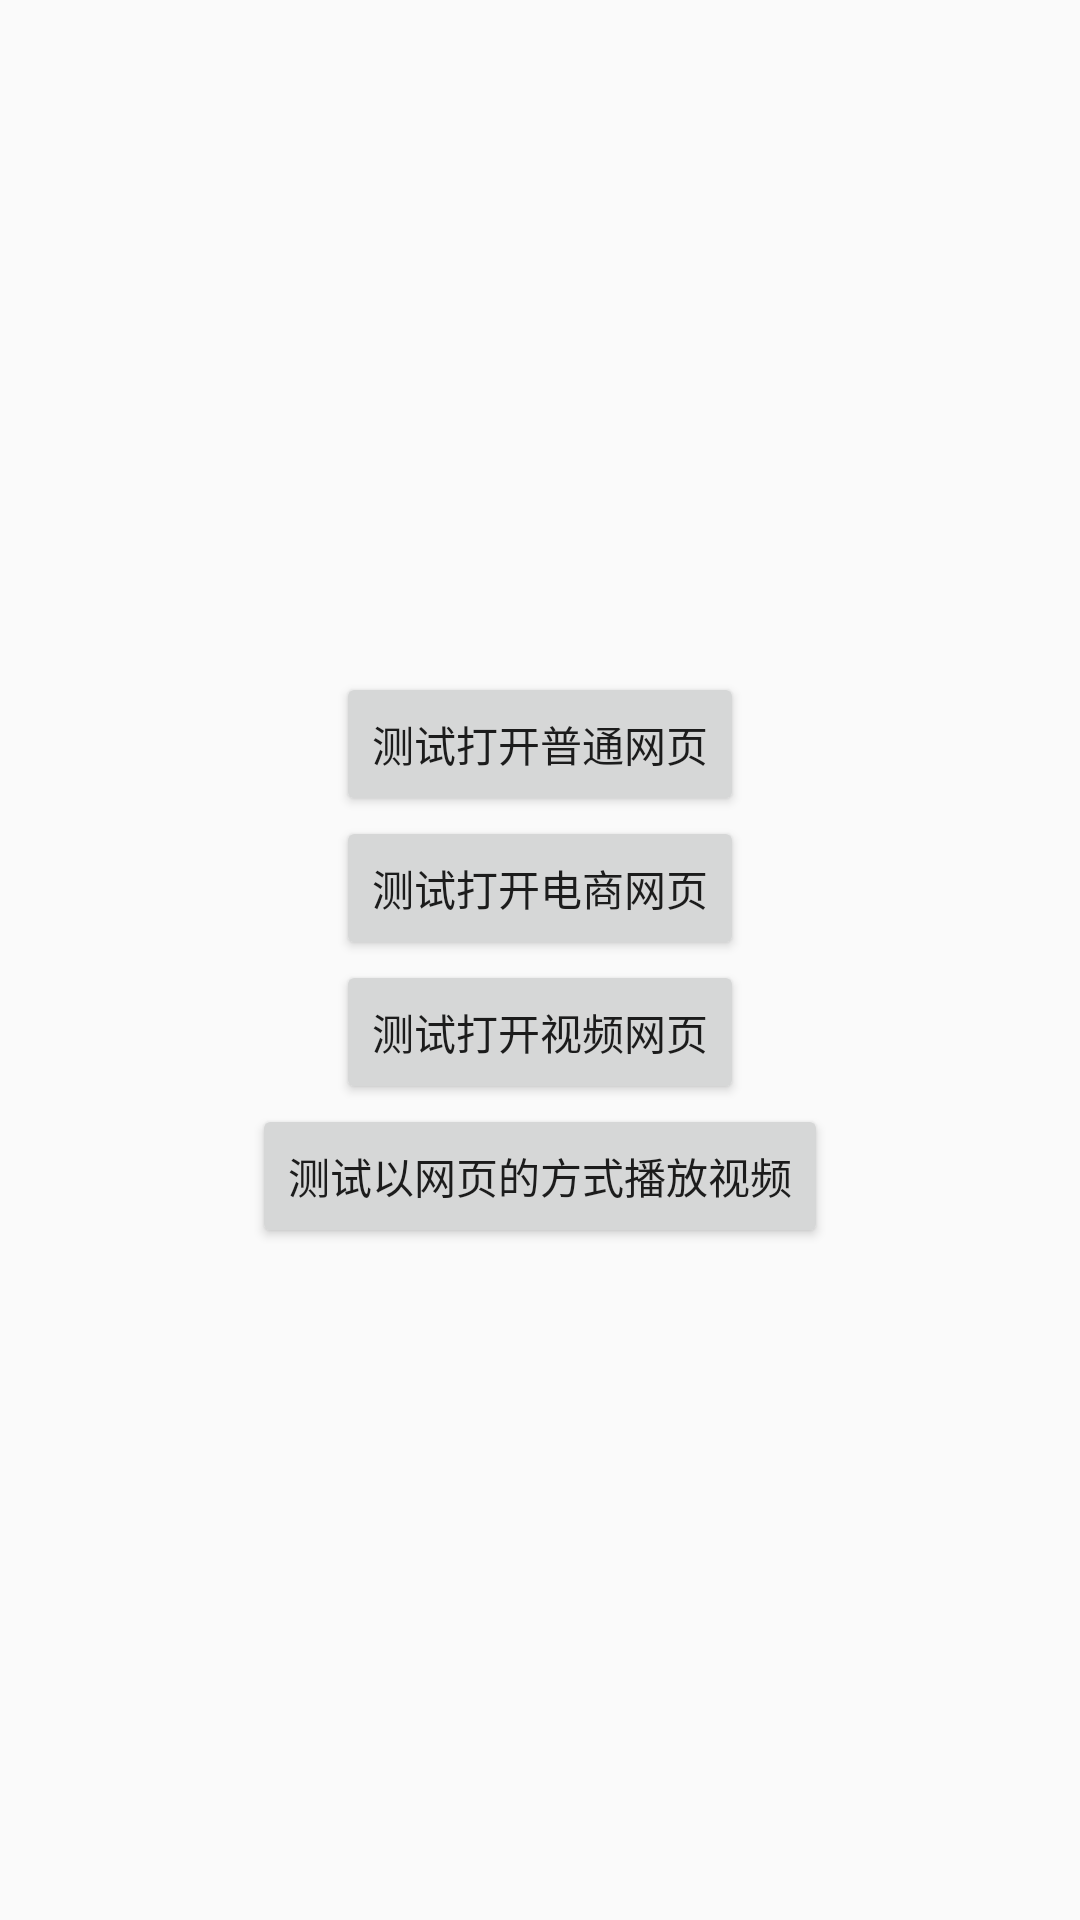

This screen was rendered from an Android layout file. Write that file and the resources it references.
<!-- AndroidManifest.xml: application theme AppTheme -->
<!-- res/layout/activity_main.xml -->
<?xml version="1.0" encoding="utf-8"?>
<LinearLayout xmlns:android="http://schemas.android.com/apk/res/android"
    xmlns:tools="http://schemas.android.com/tools"
    android:layout_width="match_parent"
    android:layout_height="match_parent"
    android:gravity="center"
    android:orientation="vertical"
    tools:context=".MainActivity">

    <Button
        android:id="@+id/bt_web_url"
        android:layout_width="wrap_content"
        android:layout_height="wrap_content"
        android:text="测试打开普通网页" />

    <Button
        android:id="@+id/bt_web_url2"
        android:layout_width="wrap_content"
        android:layout_height="wrap_content"
        android:text="测试打开电商网页" />

    <Button
        android:id="@+id/bt_web_url3"
        android:layout_width="wrap_content"
        android:layout_height="wrap_content"
        android:text="测试打开视频网页" />

    <Button
        android:id="@+id/bt_web_url4"
        android:layout_width="wrap_content"
        android:layout_height="wrap_content"
        android:text="测试以网页的方式播放视频" />

</LinearLayout>
<!-- resources referenced by this layout -->
<resources>
  <style name="AppTheme" parent="Theme.AppCompat.Light.DarkActionBar">
          
          <item name="colorPrimary">@color/colorPrimary</item>
          <item name="colorPrimaryDark">@color/colorPrimaryDark</item>
          <item name="colorAccent">@color/colorAccent</item>
      </style>
  <color name="colorPrimary">#008577</color>
  <color name="colorPrimaryDark">#00574B</color>
  <color name="colorAccent">#D81B60</color>
</resources>
